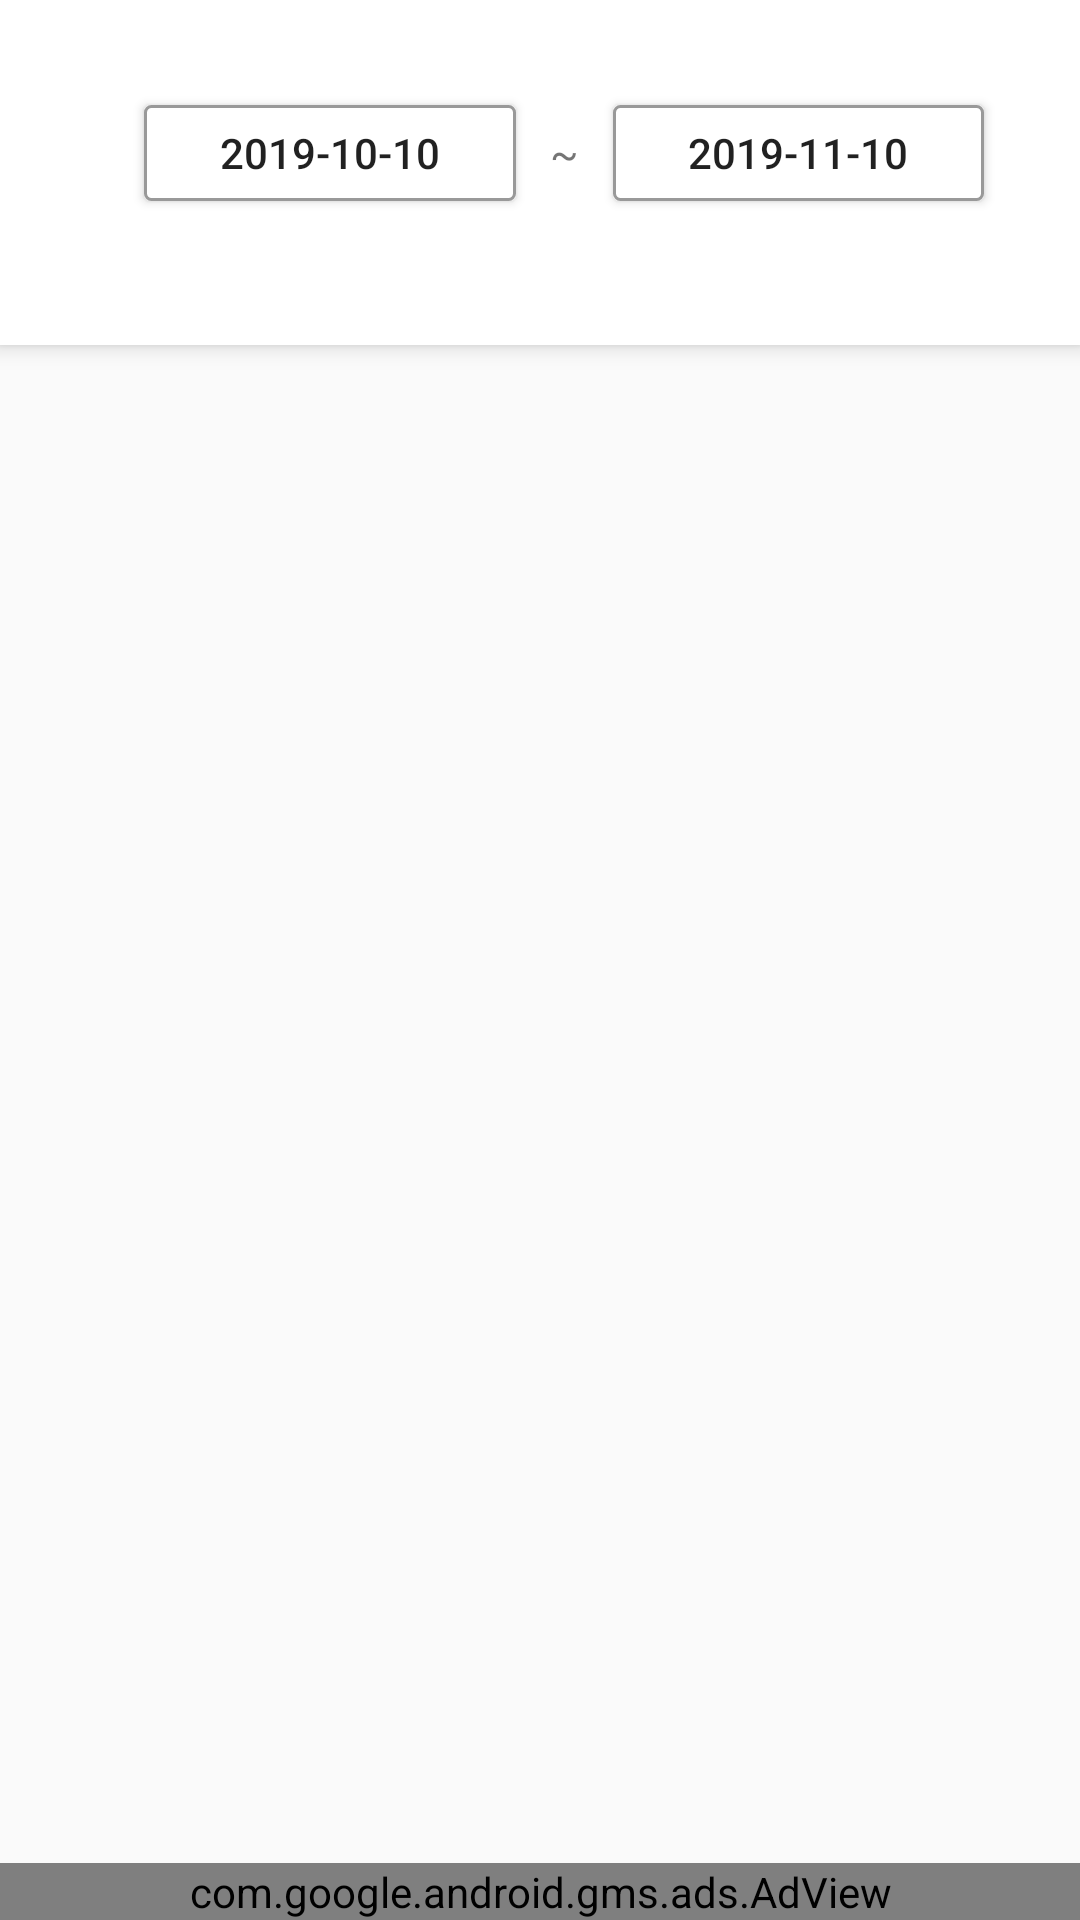

Write the Android layout XML for this screen, with the resource values it uses.
<!-- AndroidManifest.xml: application theme AppTheme -->
<!-- res/layout/activity_statistics.xml -->
<?xml version="1.0" encoding="utf-8"?>
<layout xmlns:android="http://schemas.android.com/apk/res/android"
    xmlns:app="http://schemas.android.com/apk/res-auto"
    xmlns:tools="http://schemas.android.com/tools">

    <androidx.constraintlayout.widget.ConstraintLayout
        android:layout_width="match_parent"
        android:layout_height="match_parent">

        <androidx.coordinatorlayout.widget.CoordinatorLayout
            android:layout_width="match_parent"
            android:layout_height="0dp"
            app:layout_constraintBottom_toTopOf="@+id/adView"
            app:layout_constraintEnd_toEndOf="parent"
            app:layout_constraintStart_toStartOf="parent"
            app:layout_constraintTop_toTopOf="parent"
            tools:context=".ui.statistics.StatisticsActivity">

            <com.google.android.material.appbar.AppBarLayout
                android:layout_width="match_parent"
                android:layout_height="wrap_content"
                android:tooltipText="메롱">

                <androidx.appcompat.widget.Toolbar
                    android:id="@+id/toolbar"
                    android:layout_width="match_parent"
                    android:layout_height="wrap_content">

                    <androidx.constraintlayout.widget.ConstraintLayout
                        android:layout_width="match_parent"
                        android:layout_height="match_parent">

                        <TextView
                            android:id="@+id/toolbar_title"
                            android:layout_width="match_parent"
                            android:layout_height="wrap_content"
                            android:layout_marginTop="8dp"
                            android:ellipsize="end"
                            android:maxLines="1"
                            android:textAlignment="center"
                            android:textColor="@android:color/black"
                            android:textSize="14sp"
                            android:textStyle="bold"
                            app:layout_constraintEnd_toEndOf="parent"
                            app:layout_constraintStart_toStartOf="parent"
                            app:layout_constraintTop_toTopOf="parent" />

                        <Button
                            android:id="@+id/startDate"
                            android:layout_width="0dp"
                            android:layout_height="32dp"
                            android:layout_marginStart="32dp"
                            android:layout_marginTop="8dp"
                            android:layout_marginBottom="8dp"
                            android:background="@drawable/rectangle_solid"
                            android:text="2019-10-10"
                            app:layout_constraintBottom_toBottomOf="parent"
                            app:layout_constraintEnd_toStartOf="@+id/textView6"
                            app:layout_constraintStart_toStartOf="parent"
                            app:layout_constraintTop_toBottomOf="@+id/toolbar_title" />

                        <Button
                            android:id="@+id/endDate"
                            android:layout_width="0dp"
                            android:layout_height="32dp"
                            android:layout_marginTop="8dp"
                            android:layout_marginEnd="32dp"
                            android:layout_marginBottom="8dp"
                            android:background="@drawable/rectangle_solid"
                            android:text="2019-11-10"
                            app:layout_constraintBottom_toBottomOf="parent"
                            app:layout_constraintEnd_toEndOf="parent"
                            app:layout_constraintStart_toEndOf="@+id/textView6"
                            app:layout_constraintTop_toBottomOf="@+id/toolbar_title" />

                        <TextView
                            android:id="@+id/textView6"
                            android:layout_width="wrap_content"
                            android:layout_height="32dp"
                            android:text=" ~ "
                            android:layout_marginStart="8dp"
                            android:layout_marginEnd="8dp"
                            android:layout_marginTop="8dp"
                            android:layout_marginBottom="8dp"
                            android:gravity="center_vertical"
                            android:textAlignment="center"
                            app:layout_constraintBottom_toBottomOf="parent"
                            app:layout_constraintEnd_toStartOf="@+id/endDate"
                            app:layout_constraintStart_toEndOf="@+id/startDate"
                            app:layout_constraintTop_toBottomOf="@+id/toolbar_title" />

                    </androidx.constraintlayout.widget.ConstraintLayout>


                </androidx.appcompat.widget.Toolbar>

                <com.google.android.material.tabs.TabLayout
                    android:id="@+id/tabs"
                    android:layout_width="match_parent"
                    android:layout_height="40dp"
                    app:tabGravity="fill"
                    app:tabIndicatorColor="@color/colorAccent"
                    app:tabIndicatorHeight="3dp"
                    app:tabMode="fixed"
                    app:tabSelectedTextColor="@color/colorAccent"
                    app:tabTextAppearance="@style/TabText" />
            </com.google.android.material.appbar.AppBarLayout>

            <androidx.viewpager.widget.ViewPager
                android:id="@+id/view_pager"
                android:layout_width="match_parent"
                android:layout_height="match_parent"
                app:layout_behavior="@string/appbar_scrolling_view_behavior" />

        </androidx.coordinatorlayout.widget.CoordinatorLayout>

        <com.google.android.gms.ads.AdView
            xmlns:ads="http://schemas.android.com/apk/res-auto"
            android:id="@+id/adView"
            android:layout_width="match_parent"
            android:layout_height="wrap_content"
            ads:adSize="BANNER"
            ads:adUnitId="@string/banner_ad_unit_id_test"
            app:layout_constraintBottom_toBottomOf="parent"
            app:layout_constraintEnd_toEndOf="parent"
            app:layout_constraintStart_toStartOf="parent" />

    </androidx.constraintlayout.widget.ConstraintLayout>
</layout>
<!-- resources referenced by this layout -->
<resources>
  <color name="colorAccent">#283593</color>
  <!-- drawable rectangle_solid (drawable) -->
  <?xml version="1.0" encoding="utf-8"?>
  <ripple xmlns:android="http://schemas.android.com/apk/res/android"
      android:color="@color/colorLightGray">
      <item>
          <shape android:shape="rectangle">
              <stroke
                  android:width="1dp"
                  android:color="@color/colorLightGray" />
              <solid android:color="@android:color/white" />
              <corners android:radius="2dp" />
          </shape>
      </item>
  </ripple>
  <string name="banner_ad_unit_id_test">ca-app-pub-3581307060625507/7315464574</string>
  <style name="TabText" parent="TextAppearance.Design.Tab">
          <item name="android:textSize">16sp</item>
      </style>
  <style name="AppTheme" parent="Theme.AppCompat.Light.DarkActionBar">
          
          <item name="colorPrimary">@color/colorPrimary</item>
          <item name="colorPrimaryDark">@color/colorPrimaryDark</item>
          <item name="colorAccent">@color/colorAccent</item>
          <item name="toolbarStyle">@style/CustomToolBarStyle</item>
      </style>
  <color name="colorLightGray">#999999</color>
  <color name="colorPrimary">#FFFFFF</color>
  <color name="colorPrimaryDark">#3F51B5</color>
  <style name="CustomToolBarStyle" parent="@style/Widget.AppCompat.Toolbar">
          <item name="titleTextColor">@color/colorAccent</item>
      </style>
</resources>
